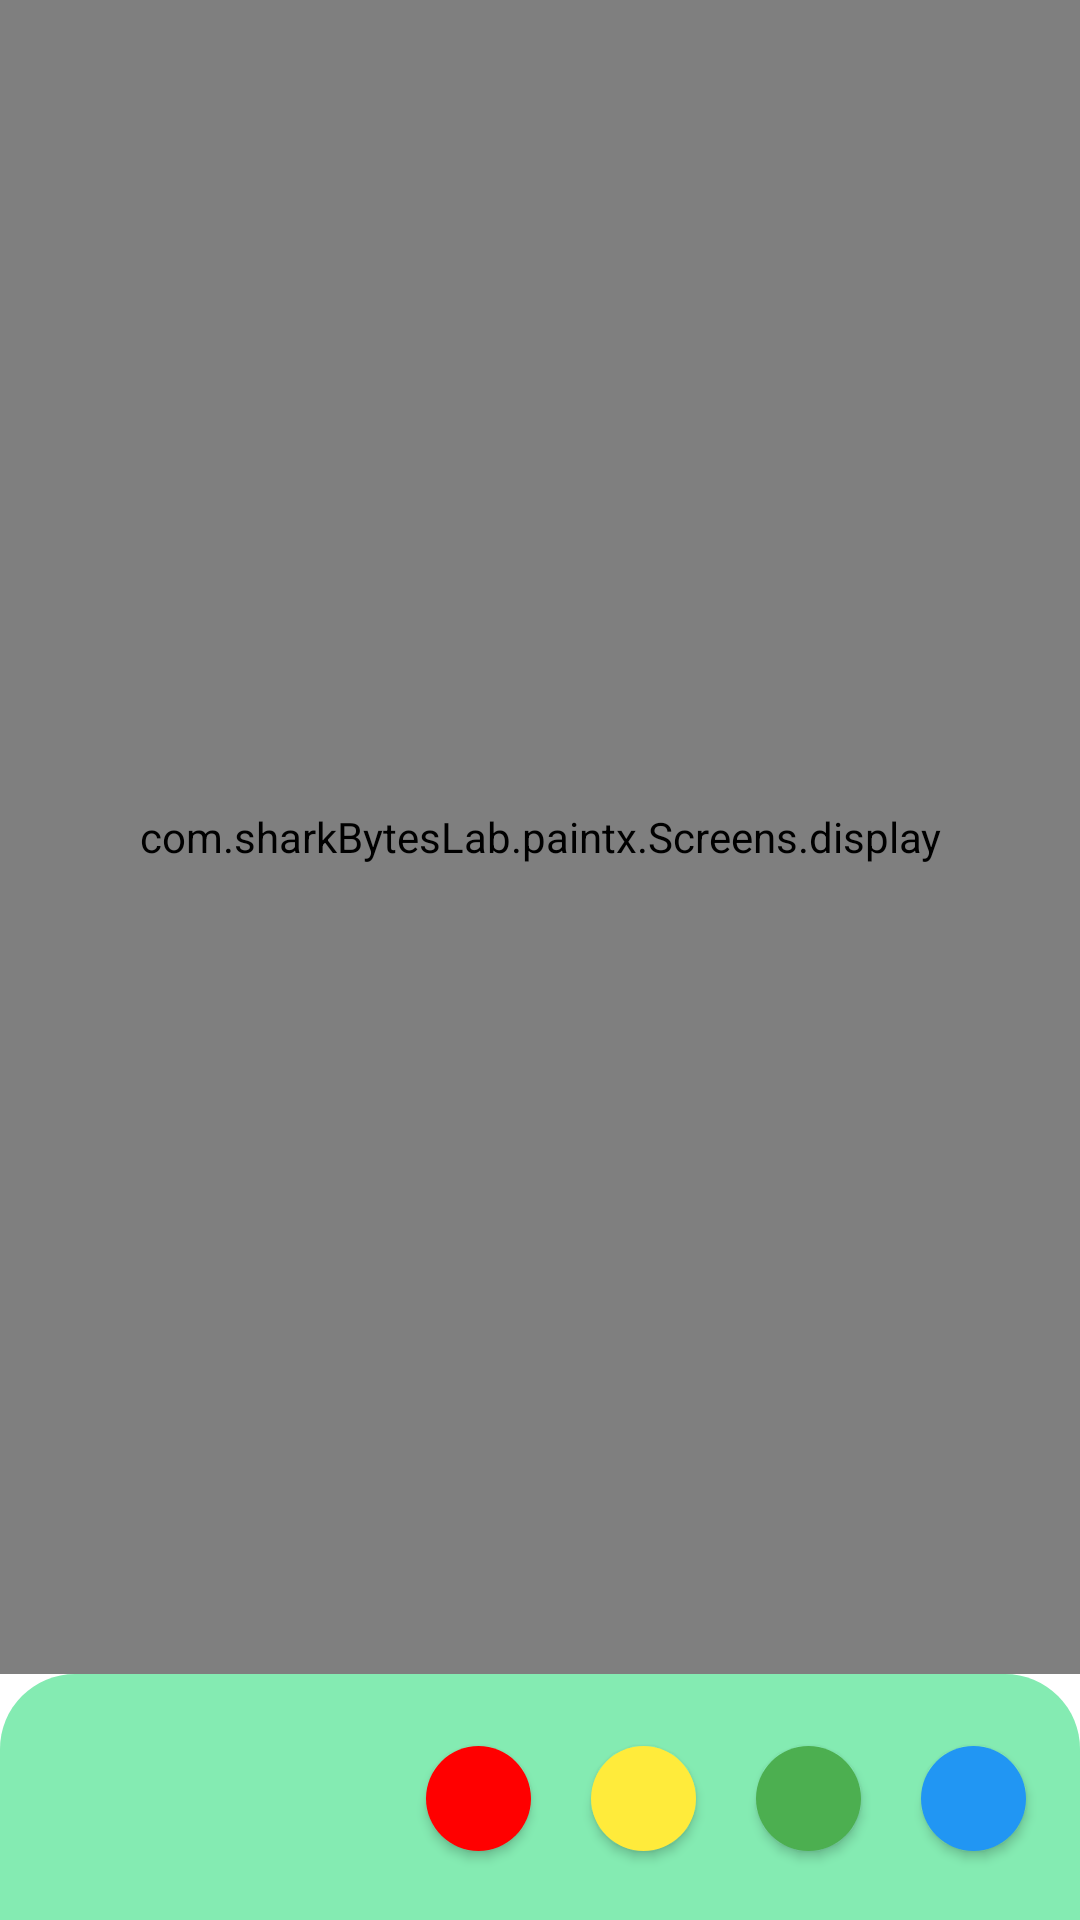

The Android layout XML behind this screen, and the referenced resources:
<!-- AndroidManifest.xml: application theme Theme.PaintXPro -->
<!-- res/layout/activity_paint_screen.xml -->
<?xml version="1.0" encoding="utf-8"?>
<androidx.constraintlayout.widget.ConstraintLayout xmlns:android="http://schemas.android.com/apk/res/android"
    xmlns:app="http://schemas.android.com/apk/res-auto"
    xmlns:tools="http://schemas.android.com/tools"
    android:layout_width="match_parent"
    android:layout_height="match_parent"
    tools:context=".Screens.PaintScreen">

    <androidx.constraintlayout.widget.ConstraintLayout
        android:layout_width="match_parent"
        android:layout_height="0dp"
        android:id="@+id/display_content"
        app:layout_constraintStart_toStartOf="parent"
        app:layout_constraintEnd_toEndOf="parent"
        app:layout_constraintTop_toTopOf="parent"
        app:layout_constraintBottom_toTopOf="@+id/constraintLayout" >

        <include layout="@layout/view_display"/>

    </androidx.constraintlayout.widget.ConstraintLayout>


    <androidx.constraintlayout.widget.ConstraintLayout
        android:id="@+id/constraintLayout"
        android:layout_width="0dp"
        android:layout_height="82dp"

        android:background="@drawable/tools_design"
        app:layout_constraintBottom_toBottomOf="parent"
        app:layout_constraintEnd_toEndOf="parent"
        app:layout_constraintStart_toStartOf="parent">


        <Button
            android:id="@+id/eraser"
            android:layout_width="35dp"
            android:layout_height="35dp"
            android:onClick="eraser"
            android:layout_marginStart="15dp"
            android:background="@drawable/eraser"
            android:backgroundTint="@color/shadow"
            app:backgroundTint="@color/shadow"
            app:layout_constraintBottom_toBottomOf="parent"
            app:layout_constraintStart_toEndOf="@+id/edit"
            app:layout_constraintTop_toTopOf="parent"
            app:layout_constraintVertical_bias="0.51" />

        <Button
            android:id="@+id/edit"
            android:layout_width="32dp"
            android:layout_height="32dp"
            android:layout_marginStart="20dp"
            android:background="@drawable/pencil"
            android:backgroundTint="@color/shadow"
            android:rotation="-45"
            android:onClick="pencil"
            app:backgroundTint="@color/shadow"
            app:layout_constraintBottom_toBottomOf="parent"
            app:layout_constraintStart_toStartOf="parent"
            app:layout_constraintTop_toTopOf="parent"
            app:layout_constraintVertical_bias="0.432" />

        <Button
            android:id="@+id/redColor"
            android:layout_width="35dp"
            android:layout_height="35dp"
            android:onClick="redColor"
            android:layout_marginStart="40dp"
            android:background="@drawable/button_design"
            android:backgroundTint="#ff0000"
            app:backgroundTint="#ff0000"
            app:layout_constraintBottom_toBottomOf="parent"
            app:layout_constraintStart_toEndOf="@+id/eraser"
            app:layout_constraintTop_toTopOf="parent"
            app:layout_constraintVertical_bias="0.51" />

        <Button
            android:id="@+id/yellowColor"
            android:layout_width="35dp"
            android:layout_height="35dp"
            android:layout_marginStart="20dp"
            android:onClick="yellowColor"
            android:background="@drawable/button_design"
            android:backgroundTint="#FFEB3B"
            app:backgroundTint="#FFEB3B"
            app:layout_constraintBottom_toBottomOf="parent"
            app:layout_constraintStart_toEndOf="@+id/redColor"
            app:layout_constraintTop_toTopOf="parent"
            app:layout_constraintVertical_bias="0.51" />

        <Button
            android:id="@+id/greenColor"
            android:layout_width="35dp"
            android:layout_height="35dp"
            android:onClick="greenColor"
            android:layout_marginStart="20dp"
            android:background="@drawable/button_design"
            android:backgroundTint="#4CAF50"
            app:backgroundTint="#4CAF50"
            app:layout_constraintBottom_toBottomOf="parent"
            app:layout_constraintStart_toEndOf="@+id/yellowColor"
            app:layout_constraintTop_toTopOf="parent"
            app:layout_constraintVertical_bias="0.51" />

        <Button
            android:id="@+id/blueColor"
            android:layout_width="35dp"
            android:layout_height="35dp"
            android:onClick="blueColor"
            android:layout_marginStart="20dp"
            android:background="@drawable/button_design"
            android:backgroundTint="#2196F3"
            app:backgroundTint="#2196F3"
            app:layout_constraintBottom_toBottomOf="parent"
            app:layout_constraintStart_toEndOf="@+id/greenColor"
            app:layout_constraintTop_toTopOf="parent"
            app:layout_constraintVertical_bias="0.51" />

        <Button
            android:id="@+id/blackColor"
            android:layout_width="35dp"
            android:layout_height="35dp"
            android:layout_marginStart="20dp"
            android:onClick="blackColor"
            android:background="@drawable/button_design"
            android:backgroundTint="#000000"
            app:backgroundTint="#000000"
            app:layout_constraintBottom_toBottomOf="parent"
            app:layout_constraintStart_toEndOf="@+id/blueColor"
            app:layout_constraintTop_toTopOf="parent"
            app:layout_constraintVertical_bias="0.51" />

    </androidx.constraintlayout.widget.ConstraintLayout>
</androidx.constraintlayout.widget.ConstraintLayout>
<!-- res/layout/view_display.xml (included above) -->
<?xml version="1.0" encoding="utf-8"?>
<androidx.constraintlayout.widget.ConstraintLayout xmlns:android="http://schemas.android.com/apk/res/android"
    android:layout_width="match_parent"
    android:layout_height="match_parent">

    <com.sharkBytesLab.paintx.Screens.display
        android:layout_width="match_parent"
        android:layout_height="match_parent"/>

</androidx.constraintlayout.widget.ConstraintLayout>
<!-- resources referenced by this layout -->
<resources>
  <color name="shadow">#2E2E2E</color>
  <!-- drawable button_design (drawable) -->
  <?xml version="1.0" encoding="utf-8"?>
  <shape xmlns:android="http://schemas.android.com/apk/res/android"
      android:shape="oval"
      >
  
      <corners
          android:radius="100dp"/>
      <solid
          android:color="#ffffff"/>
  
  </shape>
  <!-- drawable tools_design (drawable) -->
  <?xml version="1.0" encoding="utf-8"?>
  <shape xmlns:android="http://schemas.android.com/apk/res/android">
  
      <corners
          android:topLeftRadius="25dp"
          android:topRightRadius="25dp"
          />
      <solid
          android:color="#84EBB2"/>
  
  </shape>
  <style name="Theme.PaintXPro" parent="Theme.MaterialComponents.DayNight.DarkActionBar">
          
          <item name="colorPrimary">@color/purple_500</item>
          <item name="colorPrimaryVariant">@color/purple_700</item>
          <item name="colorOnPrimary">@color/white</item>
          
          <item name="colorSecondary">@color/teal_200</item>
          <item name="colorSecondaryVariant">@color/teal_700</item>
          <item name="colorOnSecondary">@color/black</item>
          
          <item name="android:statusBarColor" tools:targetApi="l">?attr/colorPrimaryVariant</item>
          
      </style>
  <color name="purple_500">#FF6200EE</color>
  <color name="purple_700">#FF3700B3</color>
  <color name="white">#FFFFFFFF</color>
  <color name="teal_200">#FF03DAC5</color>
  <color name="teal_700">#FF018786</color>
  <color name="black">#FF000000</color>
</resources>
